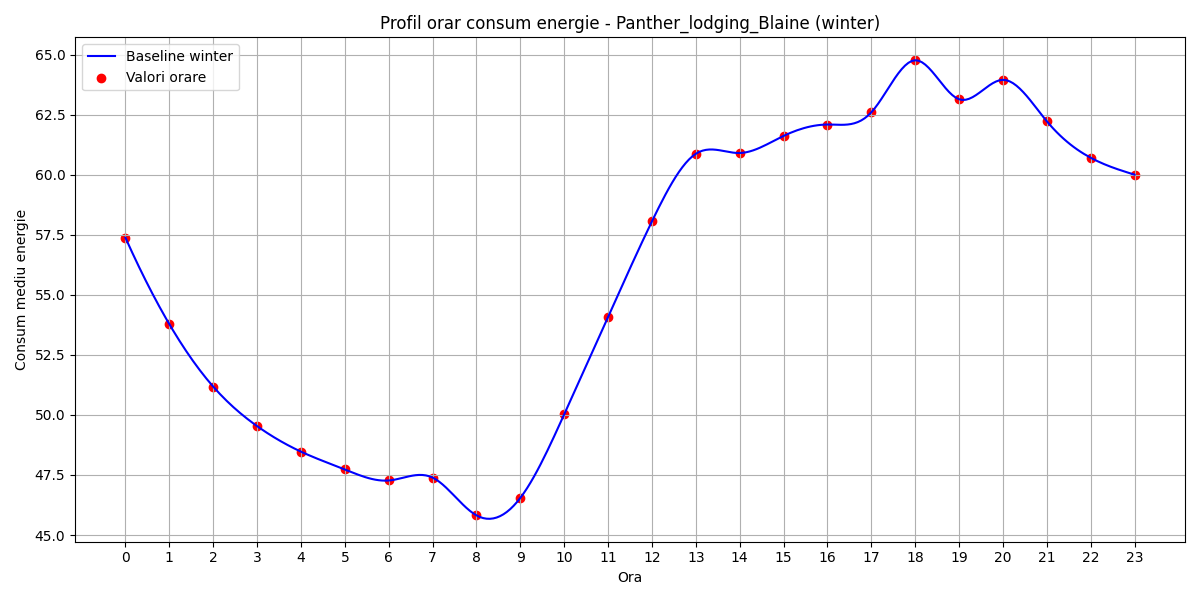

The file beside this chart, header and first rows:
hour, B(t)
0, 57.37
1, 53.78
2, 51.18
3, 49.53
4, 48.47
5, 47.73
6, 47.27
7, 47.39
8, 45.82
9, 46.55
10, 50.02
11, 54.08
12, 58.06
13, 60.87
14, 60.9
15, 61.61
16, 62.09
17, 62.6
18, 64.76
19, 63.14
20, 63.95
21, 62.23
22, 60.71
23, 60
